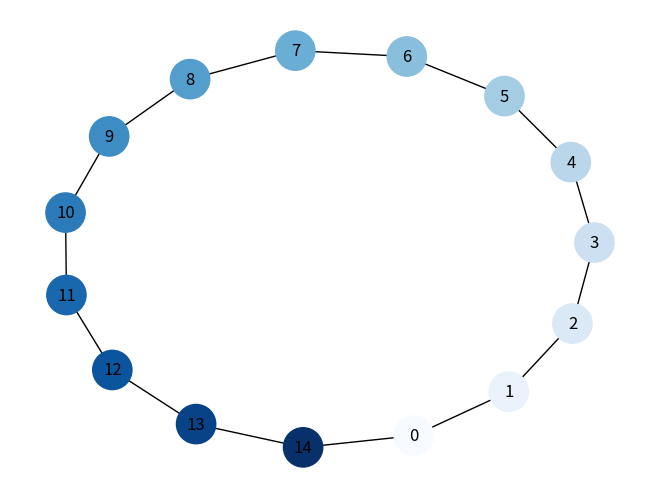

Write Python code to recreate this figure.

import matplotlib.pyplot as plt
import networkx as nx

N=15
G = nx.cycle_graph(N)
pos = nx.spring_layout(G, iterations=500)
nx.draw(  G, pos, node_color=list(range( N )), \
          node_size=800, cmap=plt.cm.Blues, with_labels=True)
plt.show()
